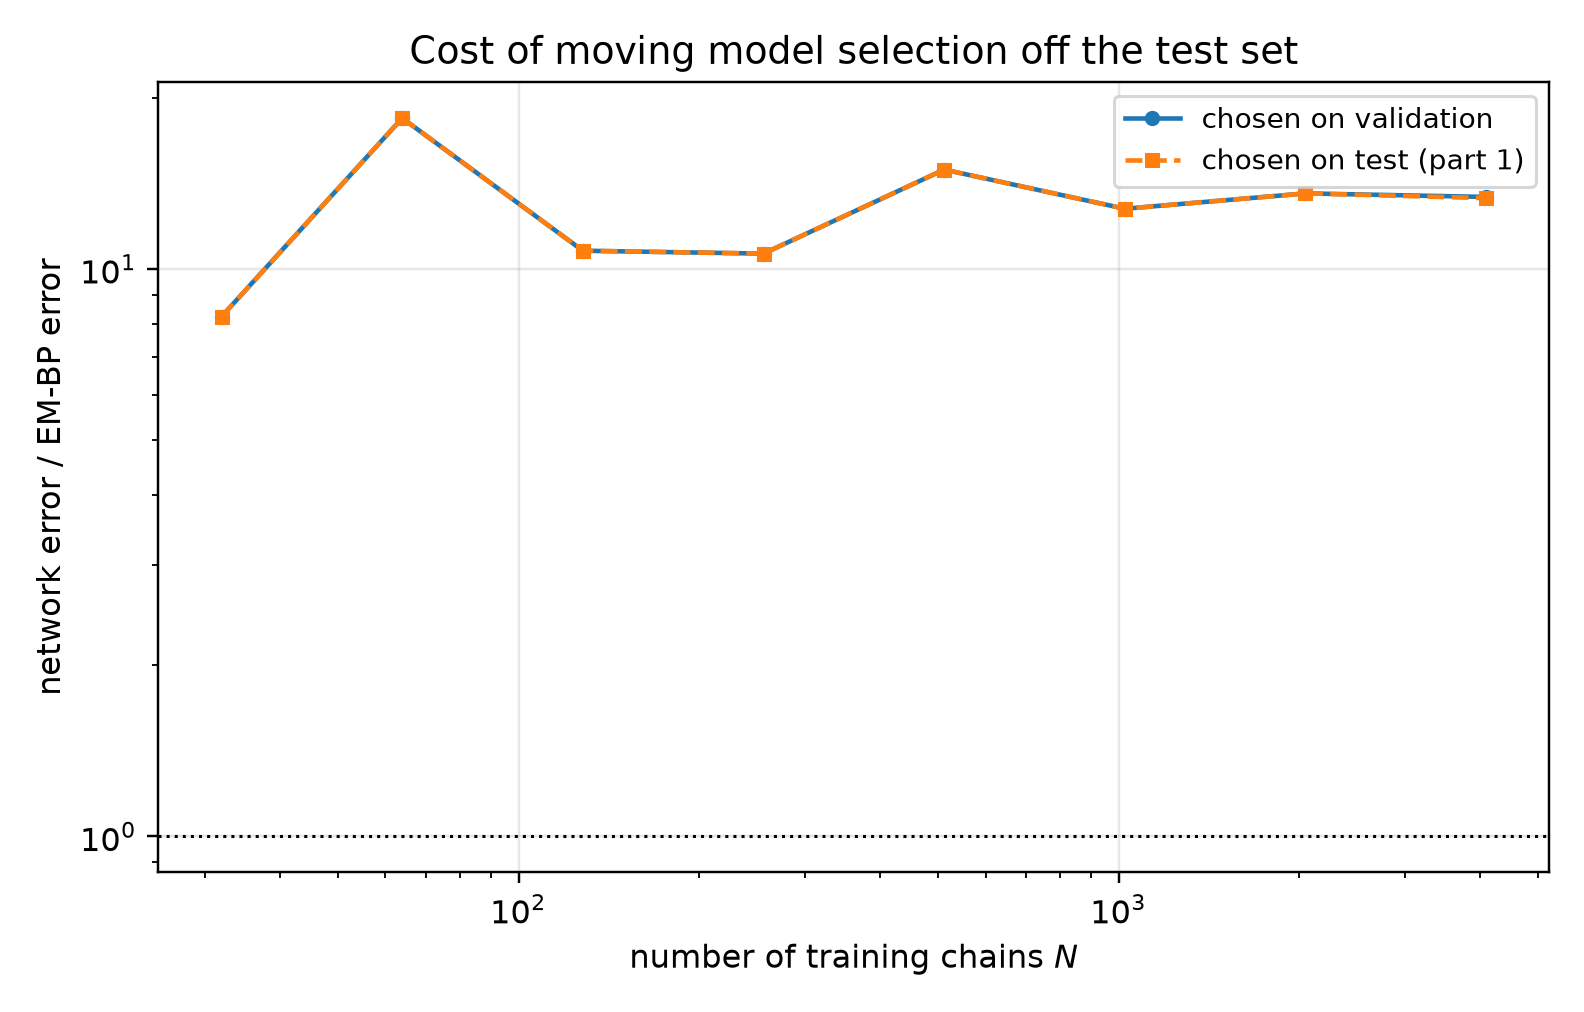

Source data for this figure (header and first rows):
n_chains, t, em_bp_score_rel_l2, em_bp_mean_rel_l2, net_score_rel_l2_selected, net_mean_rel_l2_selected, net_score_rel_l2_oracle, net_mean_rel_l2_oracle, mode_selected, mode_oracle, selection_agrees, ratio_selected, ratio_oracle
32, 0.1, 0.1328, 0.04433, 1.428, 0.4767, 1.428, 0.4767, eps, eps, 1, 10.75, 10.75
32, 0.2, 0.09922, 0.05894, 0.9156, 0.5439, 0.9156, 0.5439, eps, eps, 1, 9.228, 9.228
32, 0.4, 0.05747, 0.06627, 0.4963, 0.5723, 0.4963, 0.5723, eps, eps, 1, 8.635, 8.635
32, 0.8, 0.03165, 0.08754, 0.2332, 0.645, 0.2332, 0.645, x0, x0, 1, 7.369, 7.369
32, 1.6, 0.01379, 0.1696, 0.07193, 0.885, 0.07193, 0.885, x0, x0, 1, 5.217, 5.217
64, 0.1, 0.1014, 0.03385, 1.27, 0.4238, 1.27, 0.4238, eps, eps, 1, 12.52, 12.52
64, 0.2, 0.05765, 0.03425, 0.8225, 0.4886, 0.8225, 0.4886, eps, eps, 1, 14.27, 14.27
64, 0.4, 0.02439, 0.02812, 0.4445, 0.5126, 0.4445, 0.5126, eps, eps, 1, 18.23, 18.23
64, 0.8, 0.008625, 0.02386, 0.2125, 0.5877, 0.2125, 0.5877, x0, x0, 1, 24.64, 24.64
64, 1.6, 0.002524, 0.03105, 0.05683, 0.6992, 0.05683, 0.6992, x0, x0, 1, 22.52, 22.52
128, 0.1, 0.08321, 0.02777, 1.1, 0.367, 1.1, 0.367, eps, eps, 1, 13.22, 13.22
128, 0.2, 0.05693, 0.03382, 0.7461, 0.4433, 0.7461, 0.4433, eps, eps, 1, 13.11, 13.11
128, 0.4, 0.03577, 0.04125, 0.3995, 0.4607, 0.3995, 0.4607, x0, x0, 1, 11.17, 11.17
128, 0.8, 0.01872, 0.05177, 0.169, 0.4674, 0.169, 0.4674, x0, x0, 1, 9.029, 9.029
128, 1.6, 0.00539, 0.06632, 0.03932, 0.4838, 0.03932, 0.4838, x0, x0, 1, 7.295, 7.295
256, 0.1, 0.05639, 0.01882, 0.8255, 0.2755, 0.8255, 0.2755, eps, eps, 1, 14.64, 14.64
256, 0.2, 0.03919, 0.02328, 0.5837, 0.3468, 0.5837, 0.3468, eps, eps, 1, 14.89, 14.89
256, 0.4, 0.0262, 0.03022, 0.3449, 0.3978, 0.3449, 0.3978, x0, x0, 1, 13.16, 13.16
256, 0.8, 0.02051, 0.05672, 0.1401, 0.3874, 0.1401, 0.3874, x0, x0, 1, 6.83, 6.83
256, 1.6, 0.009552, 0.1175, 0.03491, 0.4295, 0.03491, 0.4295, x0, x0, 1, 3.655, 3.655
512, 0.1, 0.03621, 0.01208, 0.5267, 0.1758, 0.5267, 0.1758, eps, eps, 1, 14.55, 14.55
512, 0.2, 0.02089, 0.01241, 0.3752, 0.2229, 0.3752, 0.2229, eps, eps, 1, 17.96, 17.96
512, 0.4, 0.01021, 0.01177, 0.2625, 0.3026, 0.2625, 0.3026, eps, eps, 1, 25.71, 25.71
512, 0.8, 0.009074, 0.0251, 0.1115, 0.3084, 0.1115, 0.3084, x0, x0, 1, 12.29, 12.29
512, 1.6, 0.006744, 0.08297, 0.02896, 0.3563, 0.02896, 0.3563, x0, x0, 1, 4.295, 4.295
1024, 0.1, 0.04074, 0.01359, 0.366, 0.1221, 0.366, 0.1221, eps, eps, 1, 8.985, 8.985
1024, 0.2, 0.02419, 0.01437, 0.2666, 0.1584, 0.2666, 0.1584, eps, eps, 1, 11.02, 11.02
1024, 0.4, 0.0106, 0.01223, 0.2024, 0.2334, 0.2024, 0.2334, eps, eps, 1, 19.09, 19.09
1024, 0.8, 0.005596, 0.01548, 0.09412, 0.2603, 0.09412, 0.2603, x0, x0, 1, 16.82, 16.82
1024, 1.6, 0.003535, 0.04349, 0.02791, 0.3434, 0.02791, 0.3434, x0, x0, 1, 7.894, 7.894
2048, 0.1, 0.03603, 0.01203, 0.2724, 0.0909, 0.2724, 0.0909, eps, eps, 1, 7.559, 7.559
2048, 0.2, 0.02095, 0.01245, 0.1969, 0.117, 0.1969, 0.117, eps, eps, 1, 9.4, 9.4
2048, 0.4, 0.009578, 0.01105, 0.1617, 0.1865, 0.1617, 0.1865, eps, eps, 1, 16.88, 16.88
2048, 0.8, 0.004184, 0.01157, 0.07335, 0.2029, 0.07335, 0.2029, x0, x0, 1, 17.53, 17.53
2048, 1.6, 0.001378, 0.01695, 0.02278, 0.2803, 0.02278, 0.2803, x0, x0, 1, 16.54, 16.54
4096, 0.1, 0.03181, 0.01062, 0.2293, 0.07652, 0.2293, 0.07652, eps, eps, 1, 7.208, 7.208
4096, 0.2, 0.01746, 0.01037, 0.1721, 0.1022, 0.1721, 0.1022, eps, eps, 1, 9.856, 9.856
4096, 0.4, 0.006898, 0.007954, 0.1479, 0.1706, 0.1457, 0.168, x0, eps, 0, 21.45, 21.12
4096, 0.8, 0.003986, 0.01102, 0.066, 0.1826, 0.066, 0.1826, x0, x0, 1, 16.56, 16.56
4096, 1.6, 0.001969, 0.02423, 0.02338, 0.2877, 0.02338, 0.2877, x0, x0, 1, 11.87, 11.87
